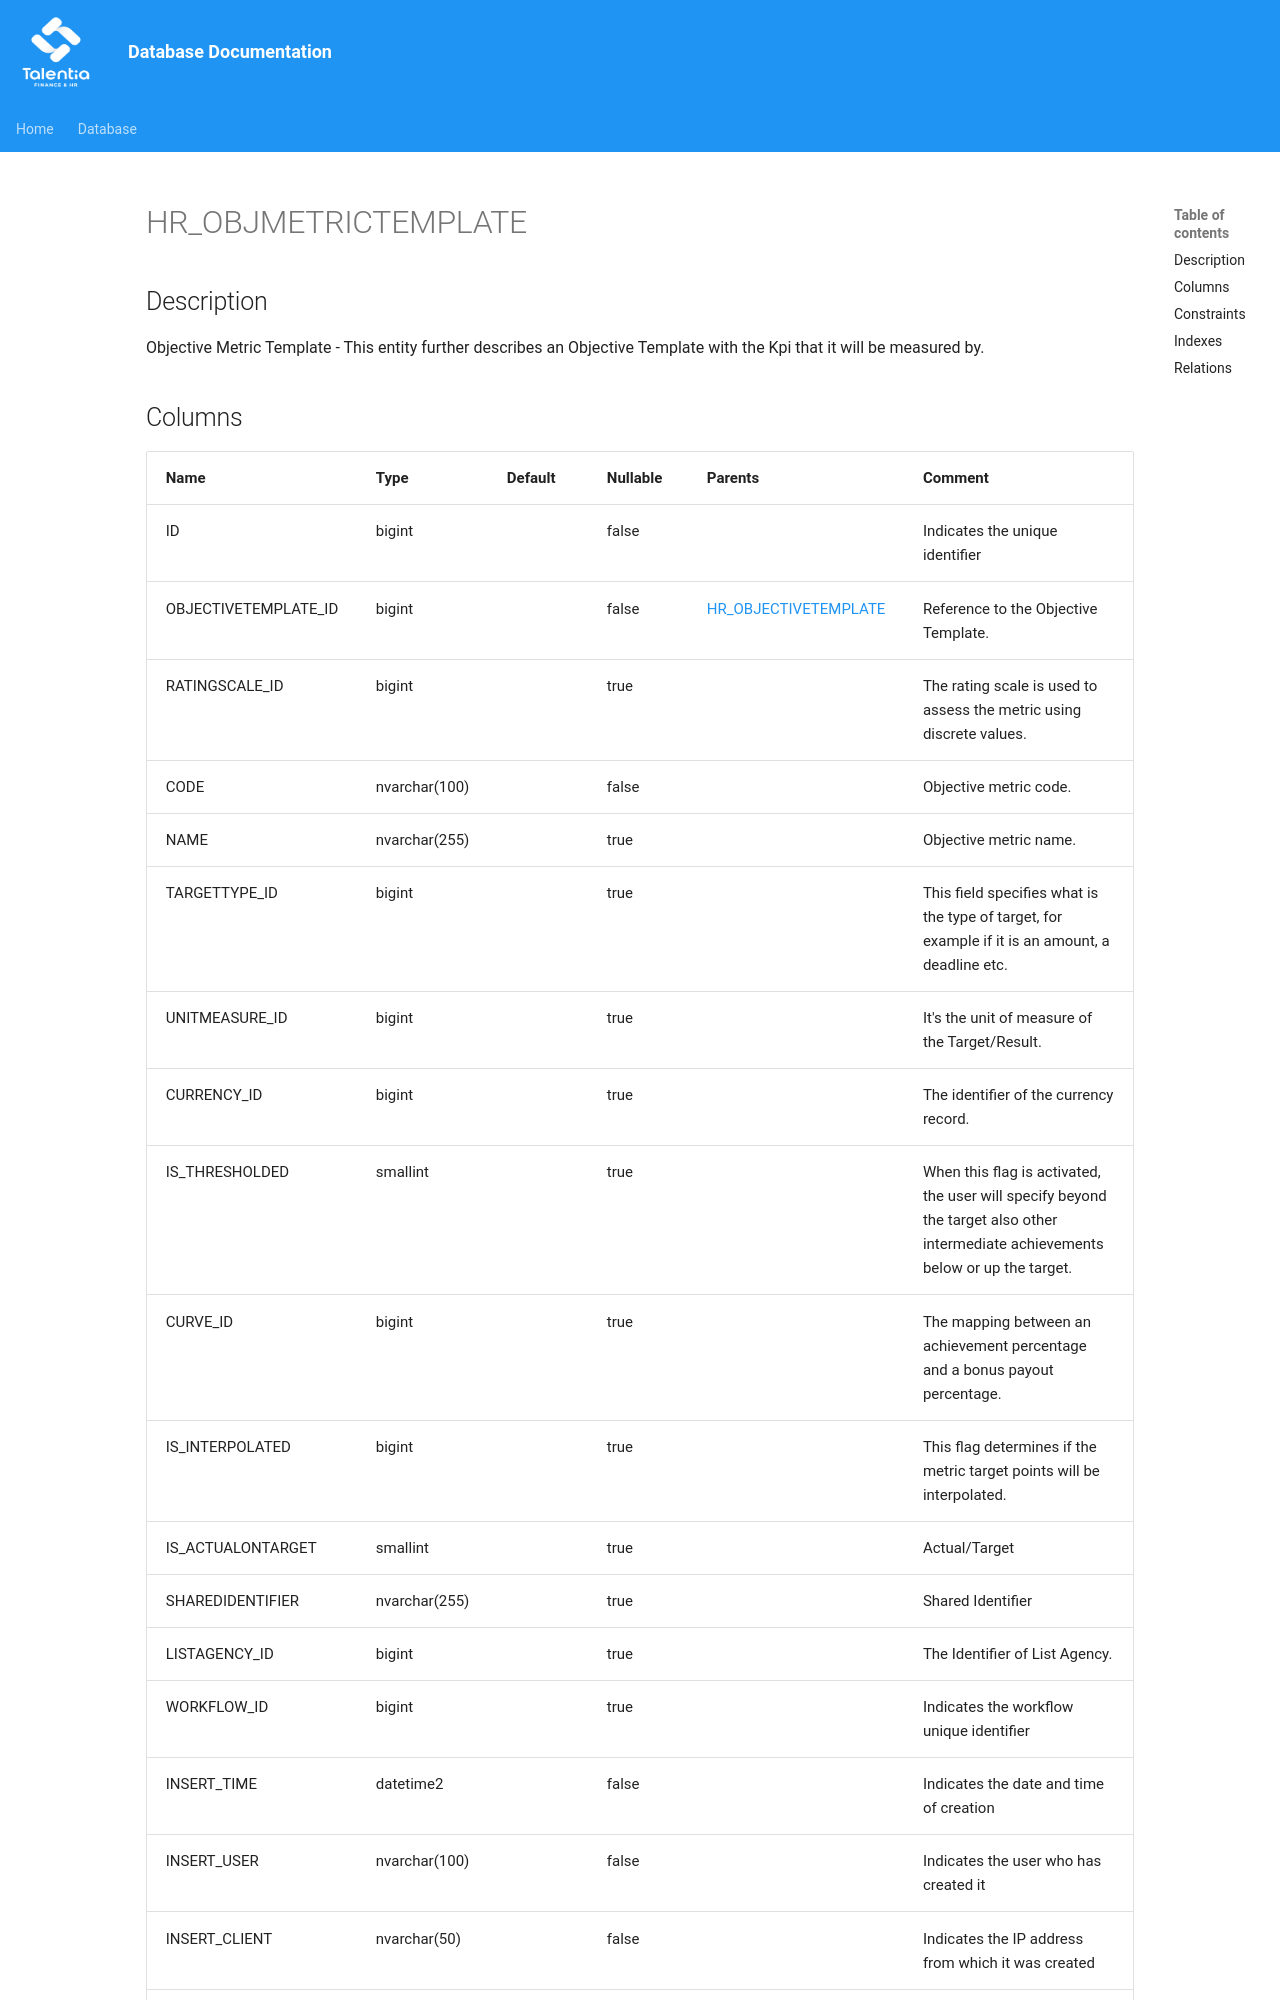

repository: giovanniporcelli/documentazione-db · page: schema/HR_OBJMETRICTEMPLATE/index.html · generator: mkdocs

# HR_OBJMETRICTEMPLATE

## Description

Objective Metric Template - This entity further describes an Objective Template with the Kpi that it will be measured by.  


## Columns

| Name | Type | Default | Nullable | Parents | Comment |
| ---- | ---- | ------- | -------- | ------- | ------- |
| ID | bigint |  | false |  | Indicates the unique identifier |
| OBJECTIVETEMPLATE_ID | bigint |  | false | [HR_OBJECTIVETEMPLATE](HR_OBJECTIVETEMPLATE.md) | Reference to the Objective Template. |
| RATINGSCALE_ID | bigint |  | true |  | The rating scale is used to assess the metric using discrete values. |
| CODE | nvarchar(100) |  | false |  | Objective metric code. |
| NAME | nvarchar(255) |  | true |  | Objective metric name. |
| TARGETTYPE_ID | bigint |  | true |  | This field specifies what is the type of target, for example if it is an amount, a deadline etc. |
| UNITMEASURE_ID | bigint |  | true |  | It's the unit of measure of the Target/Result. |
| CURRENCY_ID | bigint |  | true |  | The identifier of the currency record. |
| IS_THRESHOLDED | smallint |  | true |  | When this flag is activated, the user will specify beyond the target also other intermediate achievements below or up the target. |
| CURVE_ID | bigint |  | true |  | The mapping between an achievement percentage and a bonus payout percentage. |
| IS_INTERPOLATED | bigint |  | true
